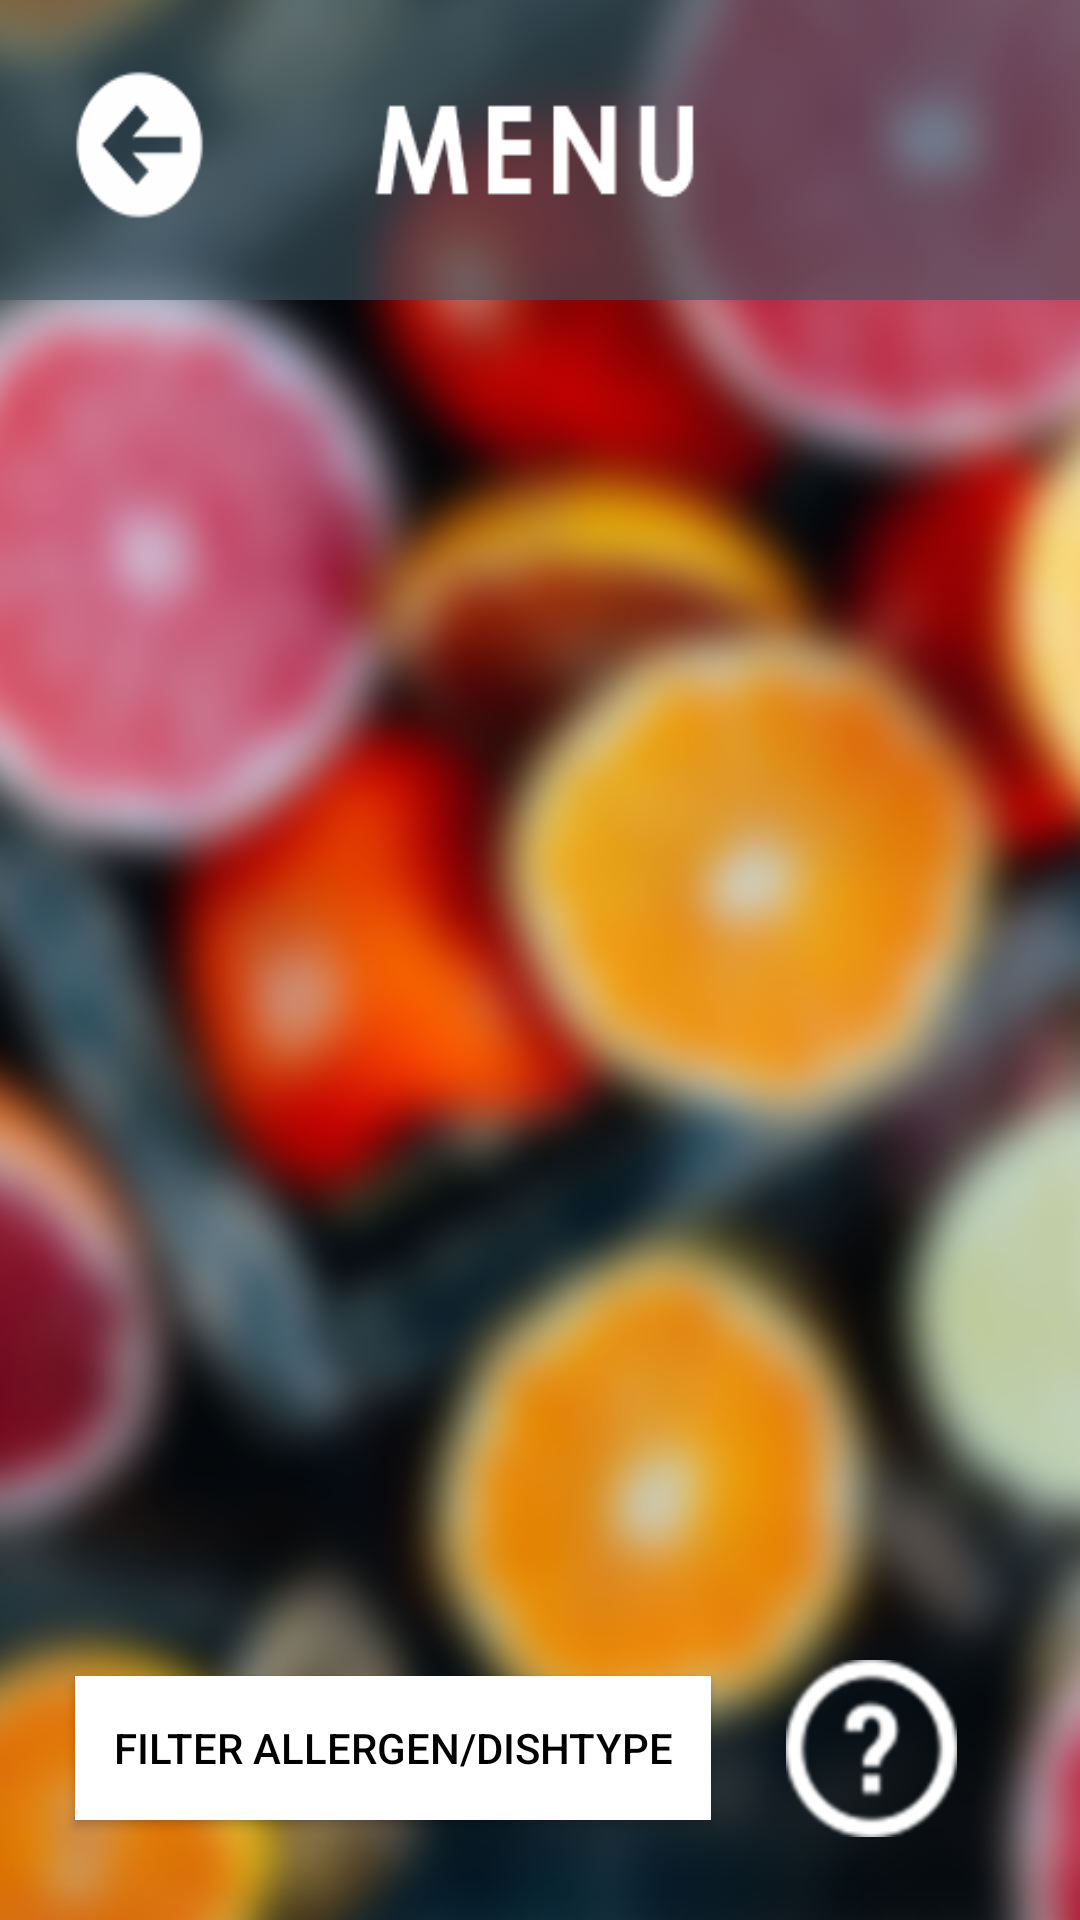

Here is an Android app screen rendered from its layout file. Give the layout XML and the strings, colors and styles it references.
<!-- AndroidManifest.xml: application theme AppTheme -->
<!-- res/layout/activity_food_menu.xml -->
<?xml version="1.0" encoding="utf-8"?>
<android.support.constraint.ConstraintLayout xmlns:android="http://schemas.android.com/apk/res/android"
    xmlns:app="http://schemas.android.com/apk/res-auto"
    xmlns:tools="http://schemas.android.com/tools"
    android:layout_width="match_parent"
    android:layout_height="match_parent"
    android:background="@drawable/bg1"
    tools:context=".FoodMenu"
    tools:layout_editor_absoluteY="81dp">

    <ImageView
        android:id="@+id/imageView"
        android:layout_width="wrap_content"
        android:layout_height="100dp"
        android:background="@android:color/transparent"
        android:scaleType="fitXY"
        app:layout_constraintEnd_toEndOf="parent"
        app:layout_constraintHorizontal_bias="0.5"
        app:layout_constraintStart_toStartOf="parent"
        app:layout_constraintTop_toTopOf="parent"
        app:srcCompat="@drawable/menu_with_back" />

    <ListView
        android:id="@+id/ListView"
        android:layout_width="331dp"
        android:layout_height="384dp"
        android:layout_marginBottom="24dp"
        android:layout_marginStart="8dp"
        android:layout_marginTop="116dp"
        android:background="@android:color/transparent"
        app:layout_constraintBottom_toTopOf="@+id/filterButton"
        app:layout_constraintEnd_toEndOf="parent"
        app:layout_constraintHorizontal_bias="0.5"
        app:layout_constraintStart_toStartOf="parent"
        app:layout_constraintTop_toTopOf="parent"
        app:layout_constraintVertical_bias="0.473" />

    <Button
        android:id="@+id/filterButton"
        android:layout_width="212dp"
        android:layout_height="wrap_content"
        android:layout_marginBottom="16dp"
        android:background="#ffffff"
        android:text="Filter Allergen/Dishtype"
        app:layout_constraintBottom_toBottomOf="parent"
        app:layout_constraintEnd_toEndOf="parent"
        app:layout_constraintEnd_toStartOf="@+id/about"
        app:layout_constraintHorizontal_bias="0.5"
        app:layout_constraintStart_toStartOf="parent"
        app:layout_constraintTop_toBottomOf="@+id/ListView" />

    <Button
        android:id="@+id/about"
        android:layout_width="57dp"
        android:layout_height="59dp"
        android:layout_marginBottom="16dp"
        android:layout_marginEnd="16dp"
        android:layout_marginTop="24dp"
        android:background="@drawable/abouticon"
        app:layout_constraintBottom_toBottomOf="parent"
        app:layout_constraintEnd_toEndOf="parent"
        app:layout_constraintHorizontal_bias="0.5"
        app:layout_constraintStart_toEndOf="@+id/filterButton"
        app:layout_constraintTop_toBottomOf="@+id/ListView" />

    <Button
        android:id="@+id/back"
        android:layout_width="111dp"
        android:layout_height="95dp"
        android:background="@android:color/transparent"
        tools:layout_editor_absoluteX="-4dp"
        tools:layout_editor_absoluteY="3dp" />
</android.support.constraint.ConstraintLayout>
<!-- resources referenced by this layout -->
<resources>
  <!-- drawable abouticon: png bitmap (drawable, 3588 bytes) -->
  <!-- drawable bg1: png bitmap (drawable, 287133 bytes) -->
  <!-- drawable menu_with_back: png bitmap (drawable, 4886 bytes) -->
  <style name="AppTheme" parent="Theme.AppCompat.NoActionBar">
          
          <item name="android:background">#FFFFFF</item>
          <item name="android:textColor">#000000</item>
          <item name="colorPrimary">@color/colorPrimary</item>
          <item name="colorPrimaryDark">@color/colorPrimaryDark</item>
          <item name="colorAccent">@color/colorAccent</item>
          <item name="android:windowFullscreen">true</item>
      </style>
  <!-- not gathered from this repository: default colours our renderer supplied (Android Studio template values) -->
  <color name="colorPrimary">#FF6200EE</color>
  <color name="colorPrimaryDark">#FF3700B3</color>
  <color name="colorAccent">#FF03DAC5</color>
</resources>
